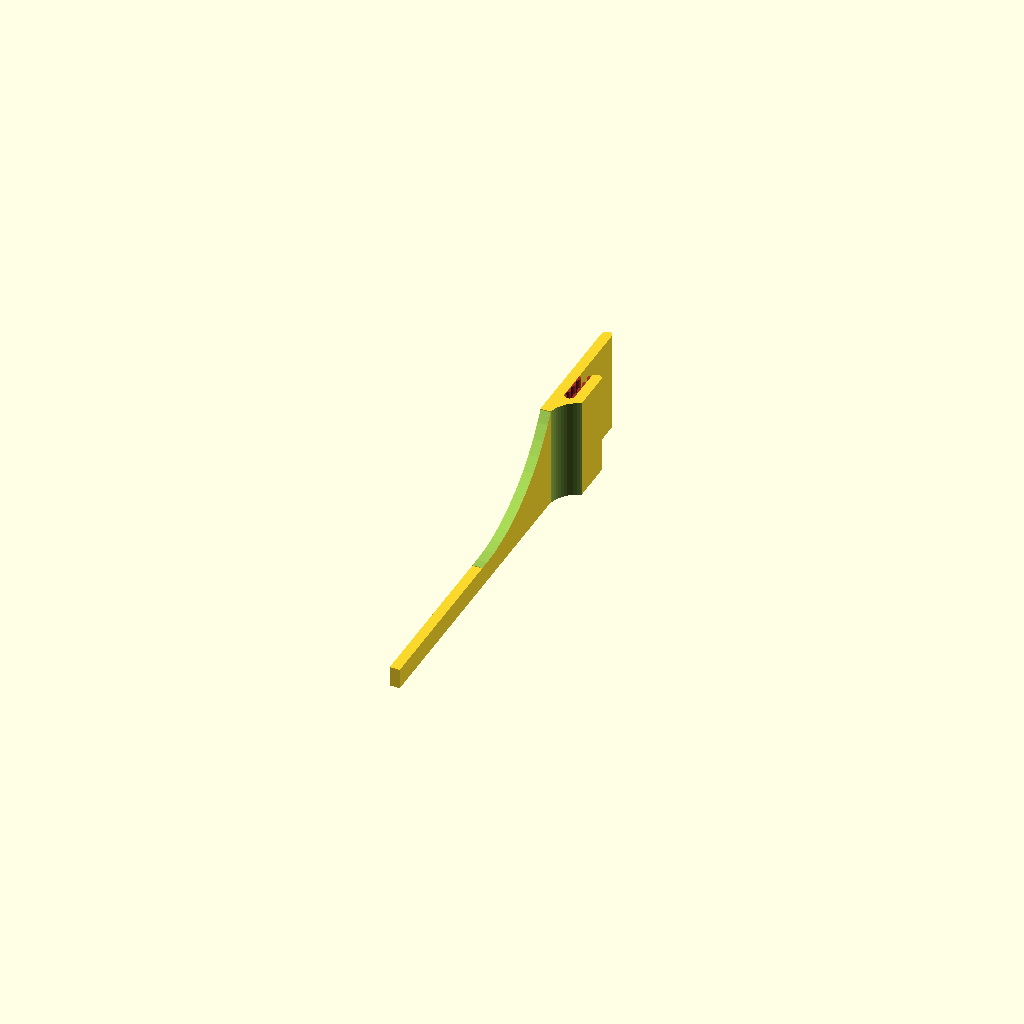
Cell 1: rendered with the file's own defaults.
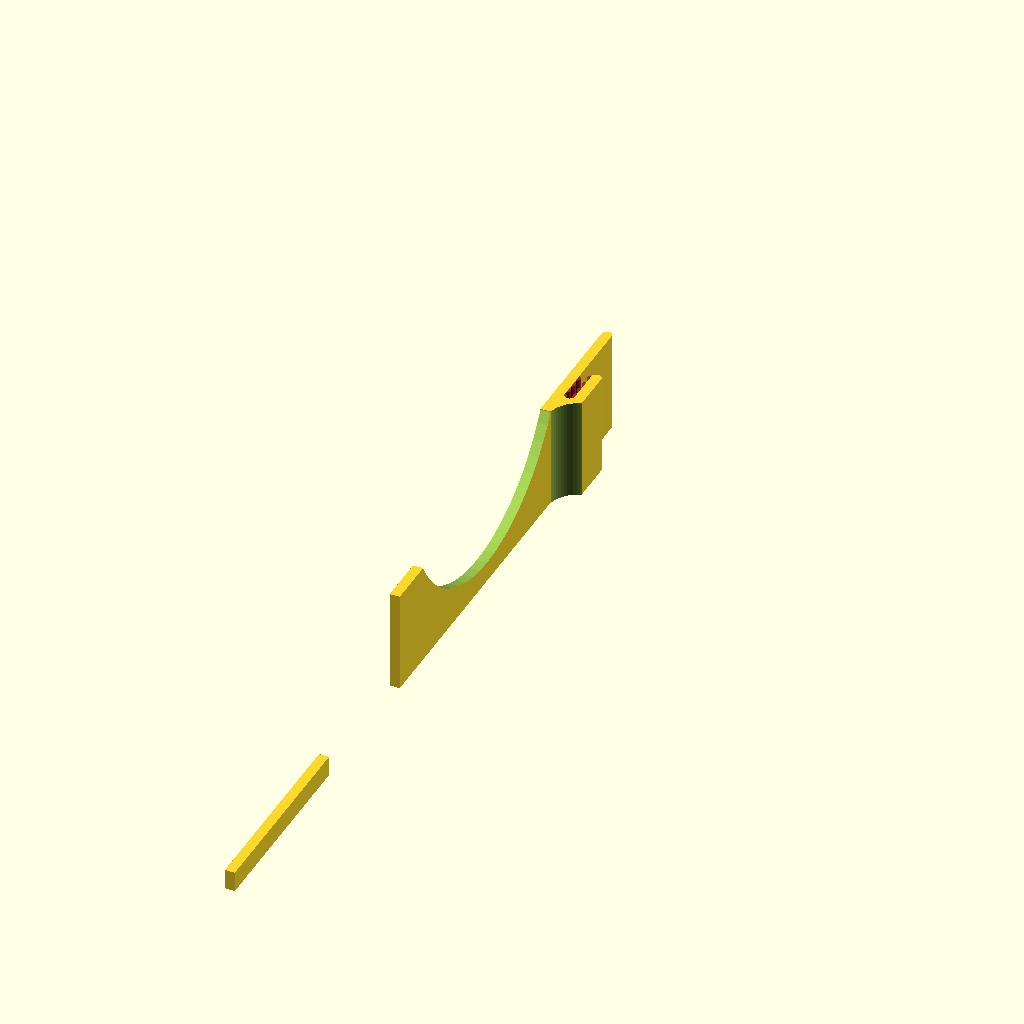
Cell 2: the same model with handle = 70.
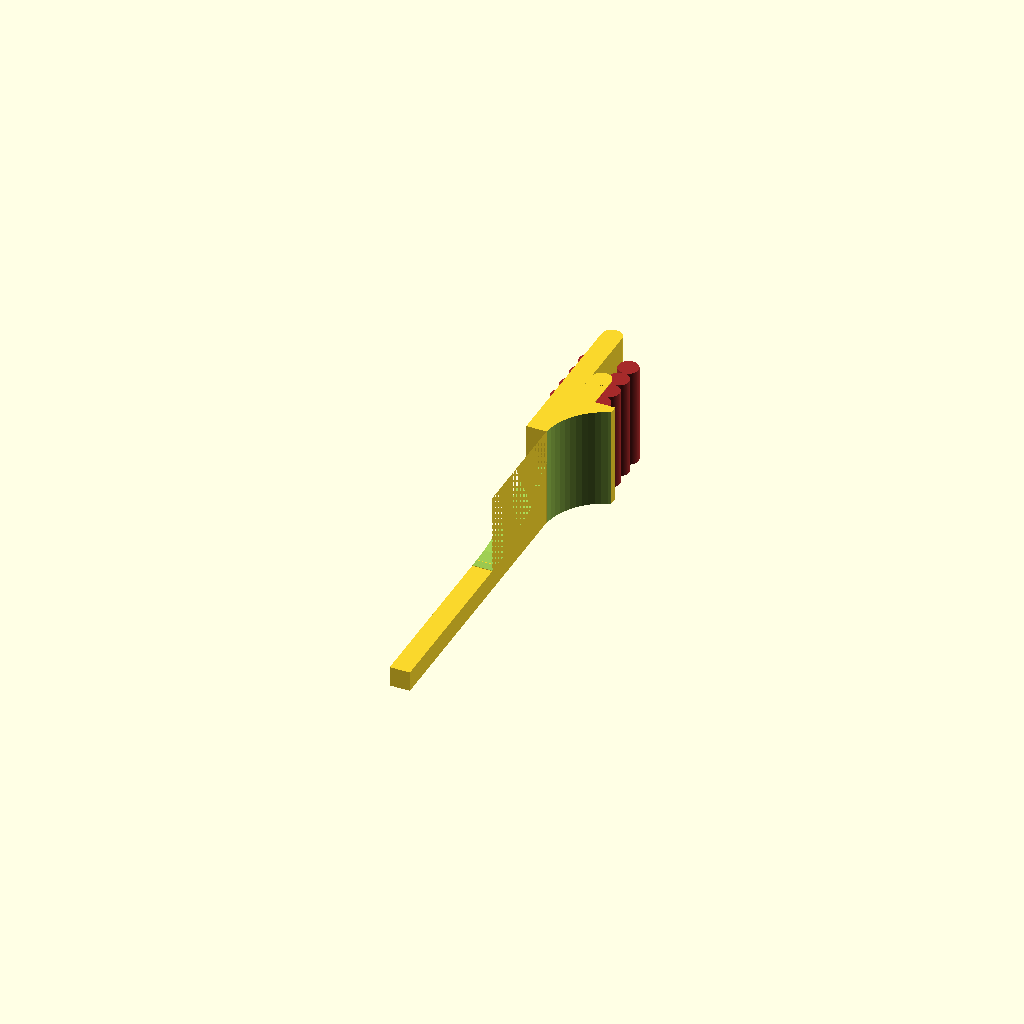
Cell 3 — thickness set to 4, the other parameters unchanged.
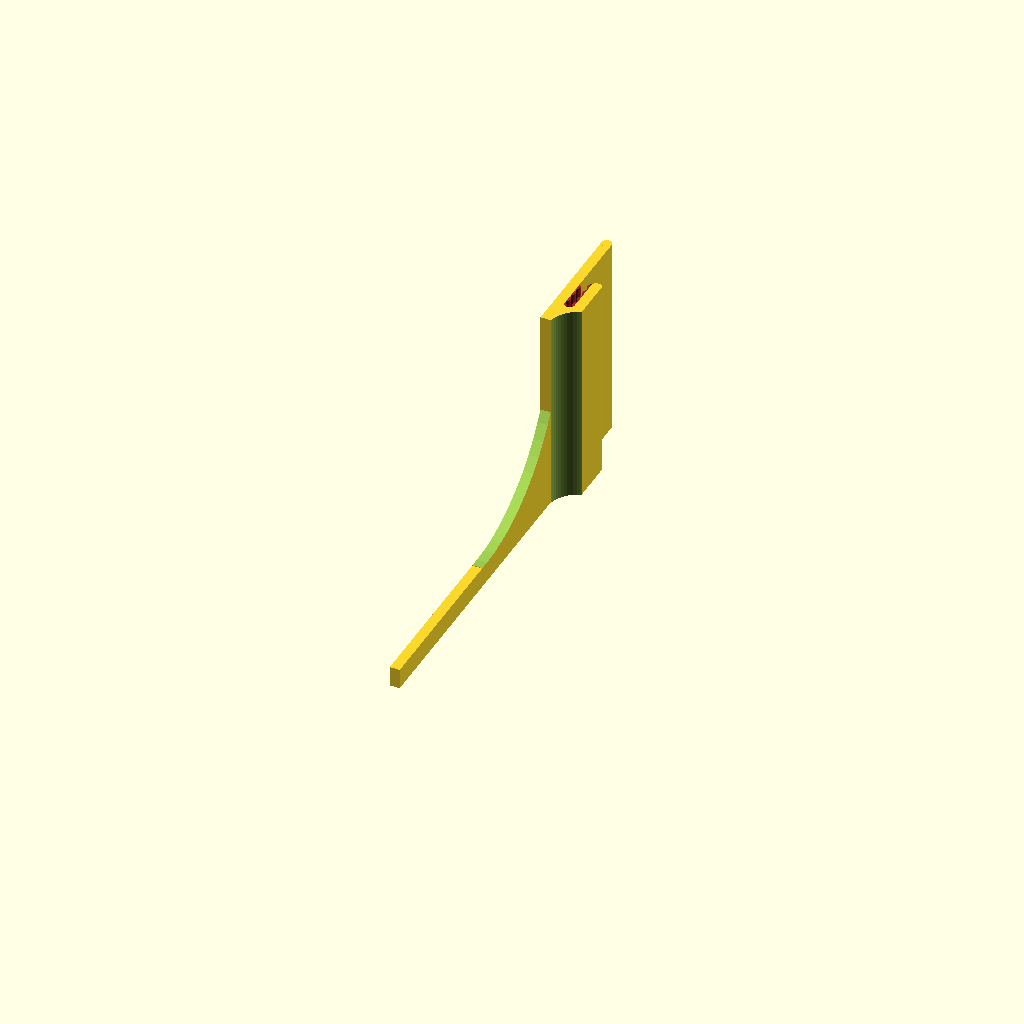
Cell 4 — h set to 40, the other parameters unchanged.
All cells are drawn from one camera (rotation 55°, 0°, 25°, orthographic, colour scheme Cornfield), so only the parameter changes between them.
Source of the model, VHS_PEC_gripper.scad:
// VHS-cleaning: Gripper for flat folded PEC pad
//                to wipe top and bottom edges
//                of tape.
// Repo: https://github.com/hornc/VHS-cleaning
// Author: hornc, 2026
// Version: v0.1
// License: CC BY-SA 4.0

$fn = 64;
handle = 35;
thickness = 2;
h = 20;


// Base + handle
difference() {
    translate([0, -handle, 0])
        cube([thickness, 20+handle, h]);
    translate([0, -33, 35])
        rotate([0, 90, 0])
            cylinder(8, d=62, center=true);
}

// Extend handle
translate([0, 2*-handle, 0])
    cube([thickness, 40, 4]);

// Rounded tip
translate([thickness/2, 20, 0])
    cylinder(h, d=thickness);

// Gripper thumb
translate([4,0,0]){
    cube([thickness, 7, h]);
    translate([thickness/2, 7, 0])
        cylinder(h, d=thickness);
}

// Gripper basal joint
translate([0, -3*thickness, 0]) {
    difference(){
        cube([thickness*3, thickness*3, h]);
        group(){
            translate([4*thickness, -1, -1]){
                cylinder(h*1.4, d=6*thickness);
            translate([-5, 7, 0])
                cylinder(h*2, d=thickness);
            }
        }
    }
}

// Gripper texture
module gripper_texture() {
    color("brown")
    for (i = [0 : 3]) {
        translate([0, i * thickness, 0])
            cylinder(h - 0.1, d=thickness);
    }
}

translate([thickness*2.2, 0.5, 0])
    gripper_texture();

translate([1.5, -0.5, 0])
    gripper_texture();
Customizer parameters (derived from the source; name, type, default, range or options):
handle: number, default 35
thickness: number, default 2
h: number, default 20
